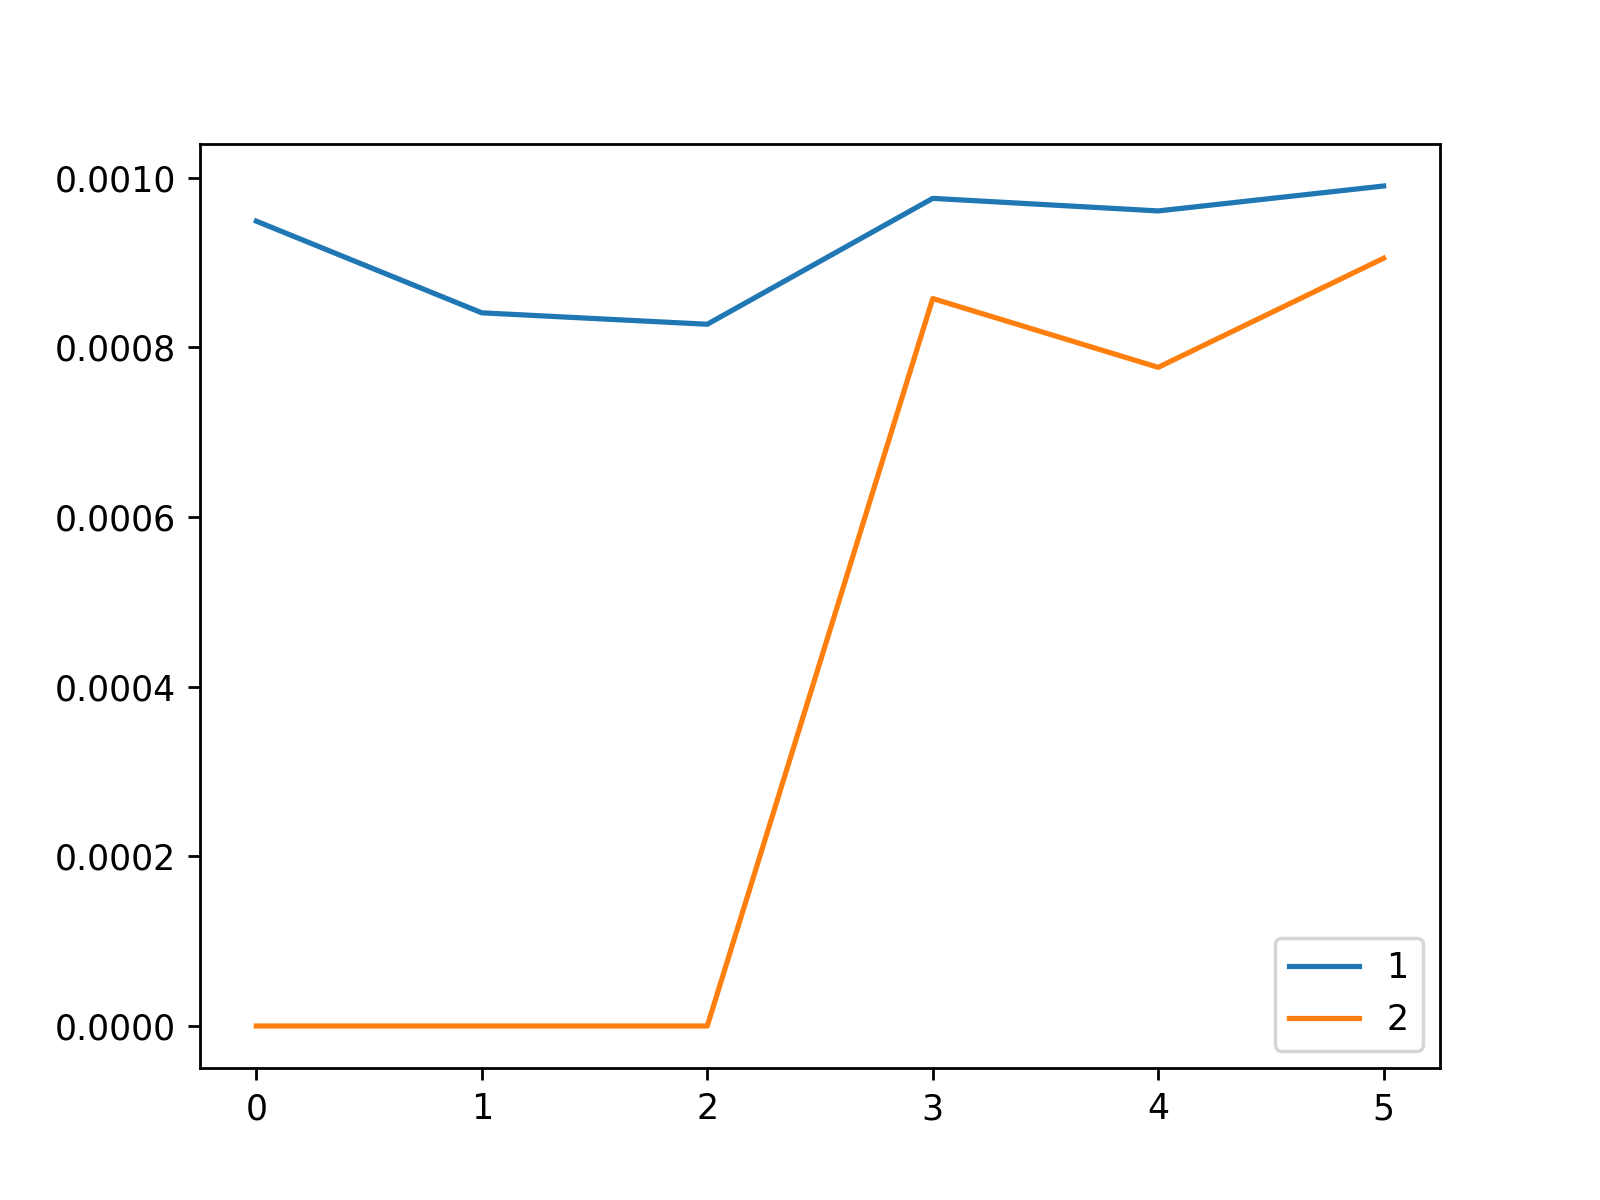

Source data for this figure (header and first rows):
, 1, 2
0, 0.0009489, 0.0
1, 0.0008408, 0.0
2, 0.0008273, 0.0
3, 0.0009758, 0.0008577
4, 0.000961, 0.0007765
5, 0.0009903, 0.0009052
